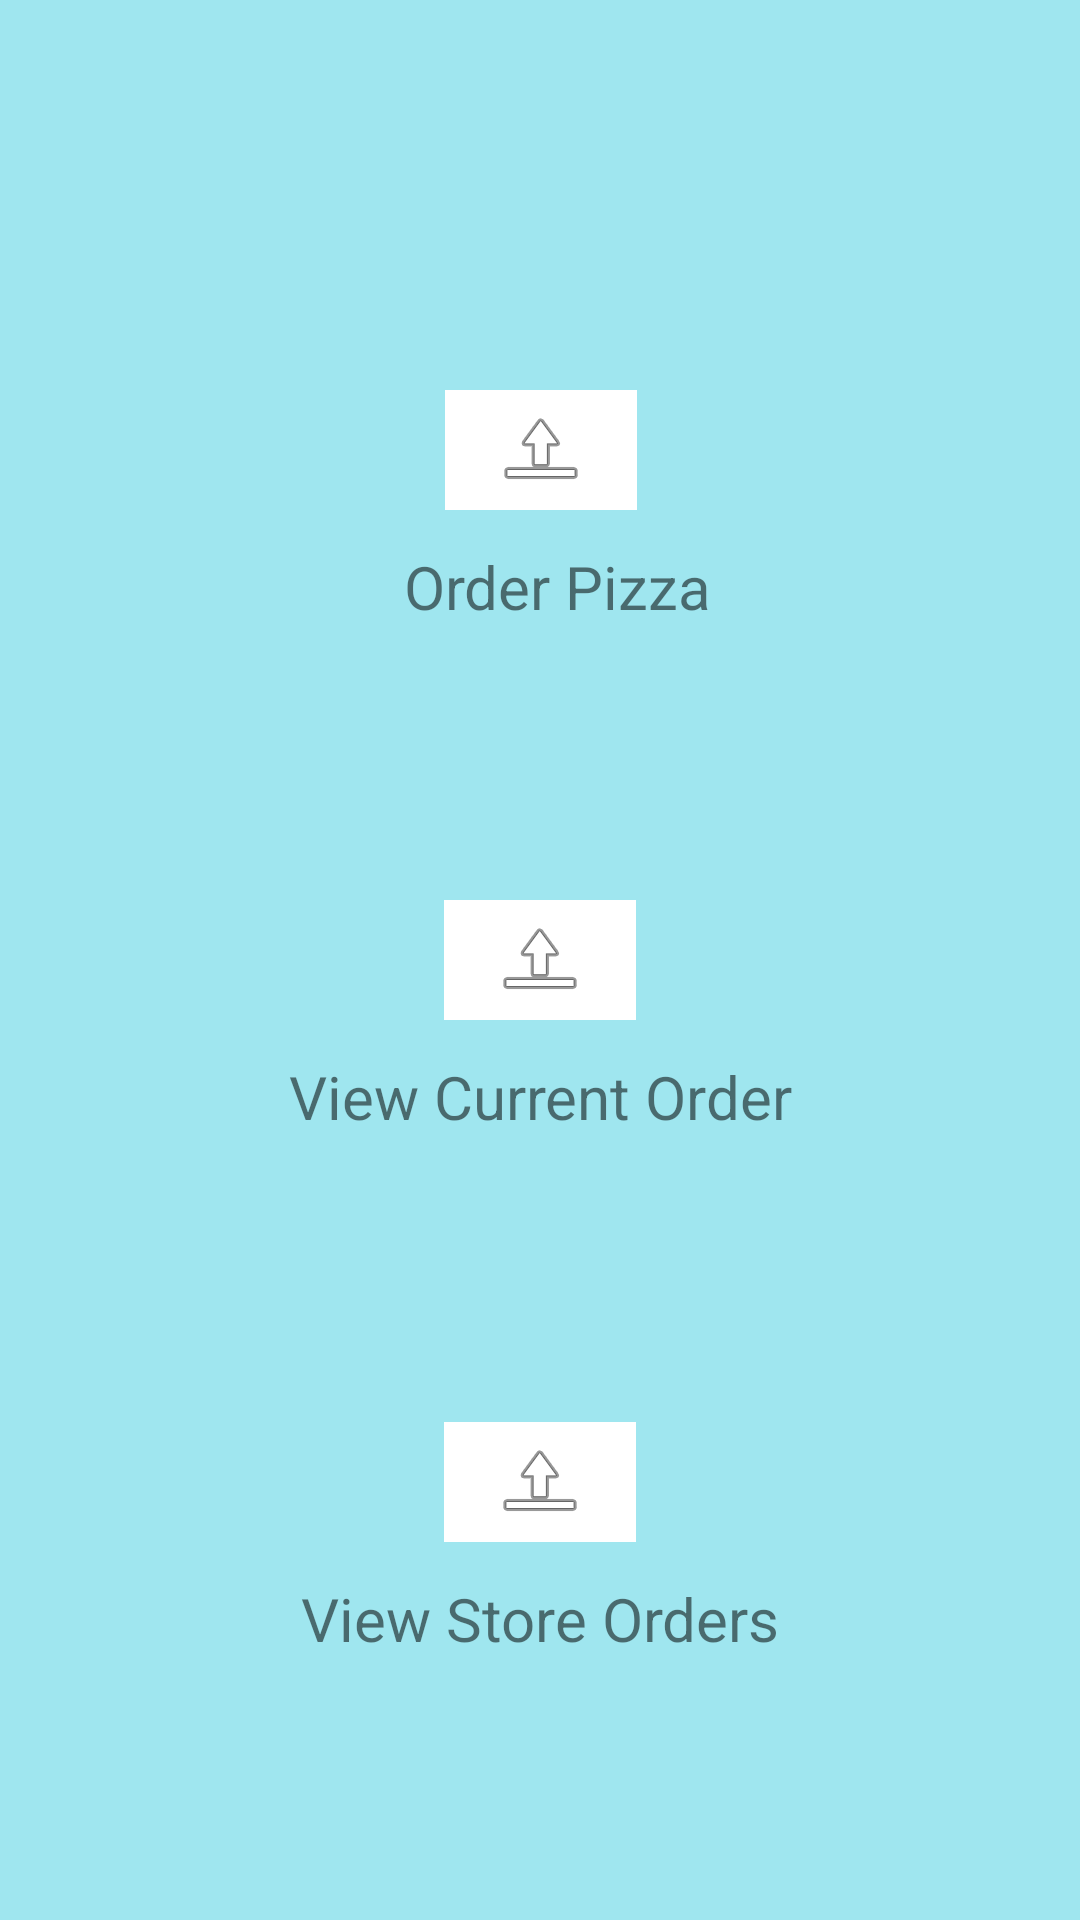

Android layout source for this screen:
<!-- AndroidManifest.xml: application theme Theme.P5RUPizza -->
<!-- res/layout/activity_main.xml -->
<?xml version="1.0" encoding="utf-8"?>
<androidx.constraintlayout.widget.ConstraintLayout xmlns:android="http://schemas.android.com/apk/res/android"
    xmlns:app="http://schemas.android.com/apk/res-auto"
    xmlns:tools="http://schemas.android.com/tools"
    android:layout_width="match_parent"
    android:layout_height="match_parent"
    android:background="#6000BCD4"
    tools:context=".MainActivity"
    tools:layout_editor_absoluteX="0dp"
    tools:layout_editor_absoluteY="208dp">

    <ImageButton
        android:id="@+id/pizzaOrderButton"
        android:layout_width="wrap_content"
        android:layout_height="wrap_content"
        android:layout_marginStart="16dp"
        android:layout_marginEnd="16dp"
        android:background="#FFFFFF"
        android:padding="4dp"
        android:paddingStart="16dp"
        android:paddingLeft="4dp"
        android:paddingTop="16dp"
        android:paddingEnd="16dp"
        android:paddingRight="4dp"
        android:paddingBottom="16dp"
        app:layout_constraintBottom_toTopOf="@+id/currentOrderButton"
        app:layout_constraintEnd_toEndOf="parent"
        app:layout_constraintHorizontal_bias="0.501"
        app:layout_constraintStart_toStartOf="parent"
        app:layout_constraintTop_toTopOf="parent"
        app:srcCompat="@android:drawable/ic_menu_upload" />

    <TextView
        android:id="@+id/textView4"
        android:layout_width="wrap_content"
        android:layout_height="wrap_content"
        android:layout_marginTop="8dp"
        android:padding="4dp"
        android:paddingStart="16dp"
        android:paddingLeft="4dp"
        android:paddingTop="16dp"
        android:paddingEnd="4dp"
        android:paddingRight="4dp"
        android:paddingBottom="16dp"
        android:text="@string/order_pizzas_label"
        android:textSize="20sp"
        app:layout_constraintEnd_toEndOf="parent"
        app:layout_constraintStart_toStartOf="parent"
        app:layout_constraintTop_toBottomOf="@+id/pizzaOrderButton" />

    <ImageButton
        android:id="@+id/currentOrderButton"
        android:layout_width="wrap_content"
        android:layout_height="wrap_content"
        android:layout_marginStart="16dp"
        android:layout_marginEnd="16dp"
        android:background="#FFFFFF"
        android:padding="4dp"
        android:paddingStart="16dp"
        android:paddingLeft="4dp"
        android:paddingTop="16dp"
        android:paddingEnd="16dp"
        android:paddingRight="4dp"
        android:paddingBottom="16dp"
        app:layout_constraintBottom_toBottomOf="parent"
        app:layout_constraintEnd_toEndOf="parent"
        app:layout_constraintStart_toStartOf="parent"
        app:layout_constraintTop_toTopOf="parent"
        app:srcCompat="@android:drawable/ic_menu_upload" />

    <TextView
        android:id="@+id/textView"
        android:layout_width="wrap_content"
        android:layout_height="wrap_content"
        android:layout_marginTop="8dp"
        android:padding="4dp"
        android:paddingStart="16dp"
        android:paddingLeft="4dp"
        android:paddingTop="16dp"
        android:paddingEnd="16dp"
        android:paddingRight="4dp"
        android:paddingBottom="16dp"
        android:text="@string/view_current_order_label"
        android:textSize="20sp"
        app:layout_constraintEnd_toEndOf="parent"
        app:layout_constraintStart_toStartOf="parent"
        app:layout_constraintTop_toBottomOf="@+id/currentOrderButton" />

    <ImageButton
        android:id="@+id/storeOrdersButton"
        android:layout_width="wrap_content"
        android:layout_height="wrap_content"
        android:layout_marginStart="16dp"
        android:layout_marginTop="8dp"
        android:layout_marginEnd="16dp"
        android:background="#FFFFFF"
        android:padding="4dp"
        android:paddingStart="16dp"
        android:paddingLeft="4dp"
        android:paddingTop="16dp"
        android:paddingEnd="16dp"
        android:paddingRight="4dp"
        android:paddingBottom="16dp"
        app:layout_constraintBottom_toBottomOf="parent"
        app:layout_constraintEnd_toEndOf="parent"
        app:layout_constraintStart_toStartOf="parent"
        app:layout_constraintTop_toBottomOf="@+id/currentOrderButton"
        app:srcCompat="@android:drawable/ic_menu_upload" />

    <TextView
        android:id="@+id/textView5"
        android:layout_width="wrap_content"
        android:layout_height="wrap_content"
        android:layout_marginTop="8dp"
        android:padding="4dp"
        android:paddingStart="16dp"
        android:paddingLeft="4dp"
        android:paddingTop="16dp"
        android:paddingEnd="16dp"
        android:paddingRight="4dp"
        android:paddingBottom="16dp"
        android:text="@string/view_store_orders_label"
        android:textSize="20sp"
        app:layout_constraintEnd_toEndOf="parent"
        app:layout_constraintStart_toStartOf="parent"
        app:layout_constraintTop_toBottomOf="@+id/storeOrdersButton" />

</androidx.constraintlayout.widget.ConstraintLayout>
<!-- resources referenced by this layout -->
<resources>
  <string name="order_pizzas_label">
          Order Pizza
      </string>
  <string name="view_current_order_label">
          View Current Order
      </string>
  <string name="view_store_orders_label">
          View Store Orders
      </string>
  <style name="Theme.P5RUPizza" parent="Theme.MaterialComponents.DayNight.DarkActionBar">
          
          <item name="colorPrimary">@color/purple_500</item>
          <item name="colorPrimaryVariant">@color/purple_700</item>
          <item name="colorOnPrimary">@color/white</item>
          
          <item name="colorSecondary">@color/teal_200</item>
          <item name="colorSecondaryVariant">@color/teal_700</item>
          <item name="colorOnSecondary">@color/black</item>
          
          <item name="android:statusBarColor">?attr/colorPrimaryVariant</item>
          
      </style>
  <!-- not gathered from this repository: default colours our renderer supplied (Android Studio template values) -->
  <color name="purple_500">#FF6200EE</color>
  <color name="purple_700">#FF3700B3</color>
  <color name="teal_200">#FF03DAC5</color>
  <color name="teal_700">#FF018786</color>
  <color name="black">#FF000000</color>
  <color name="white">#FFFFFFFF</color>
</resources>
